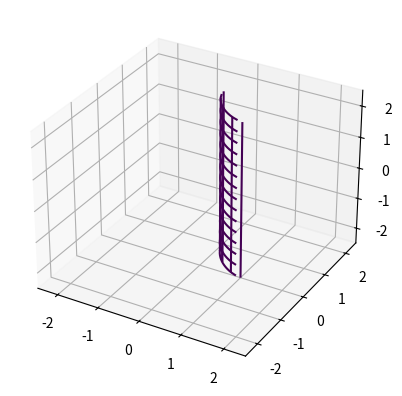
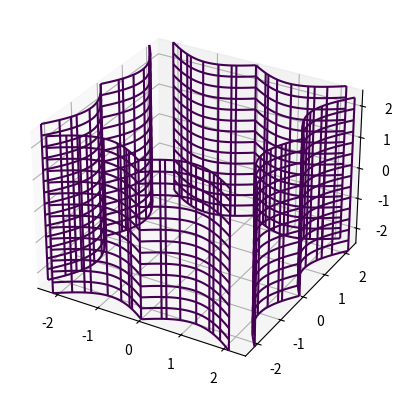
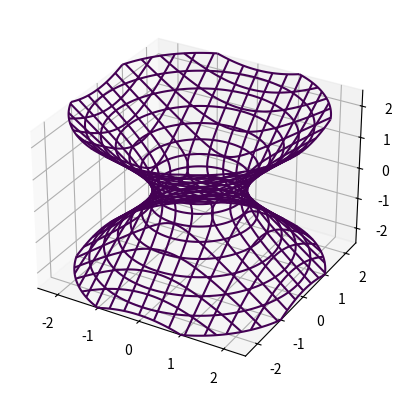
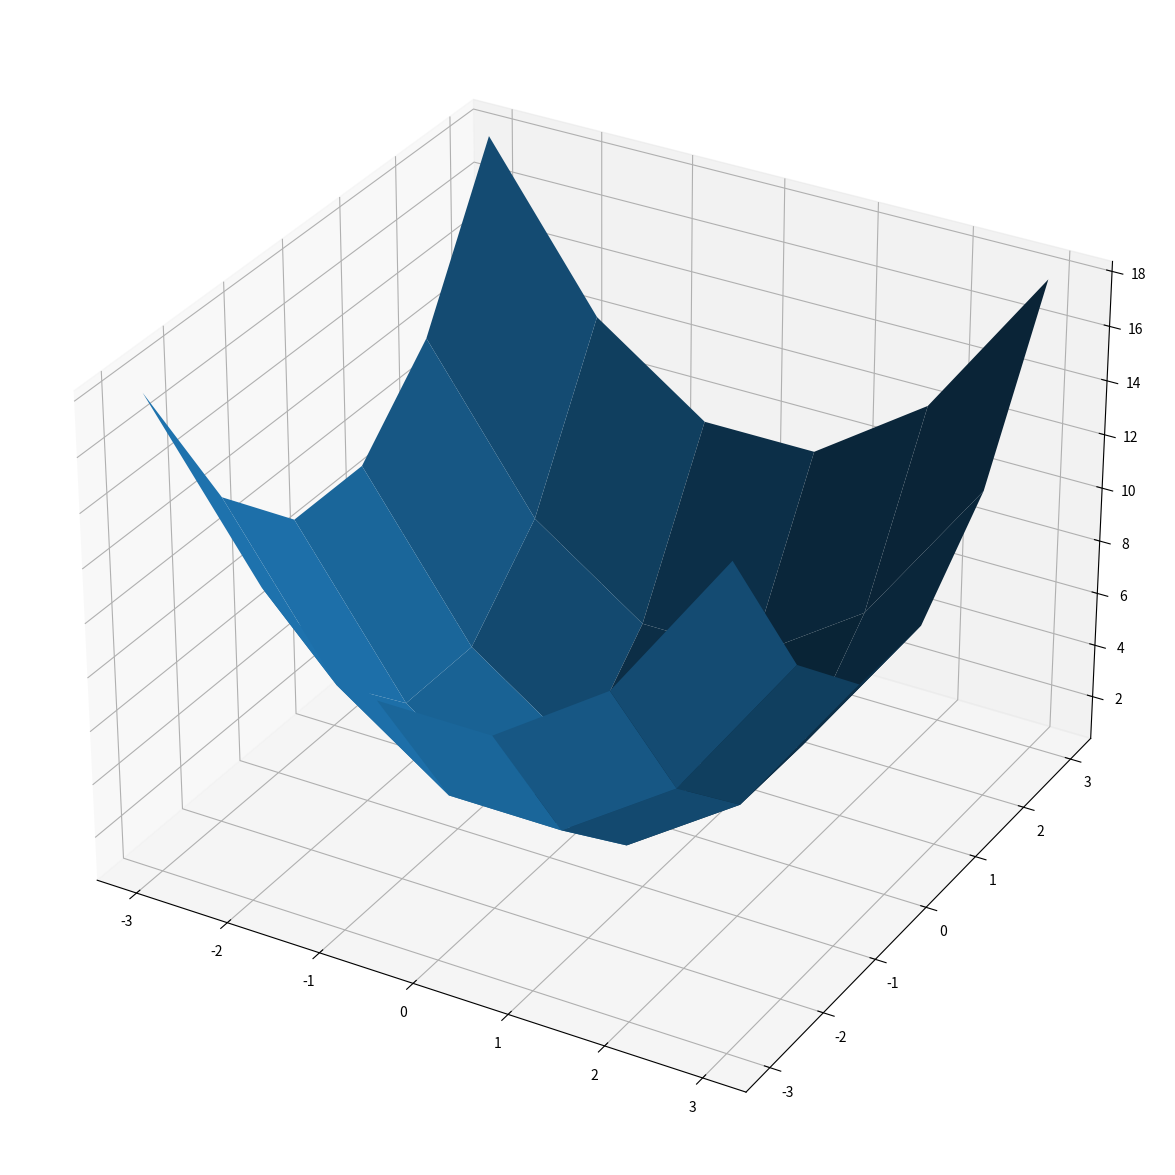
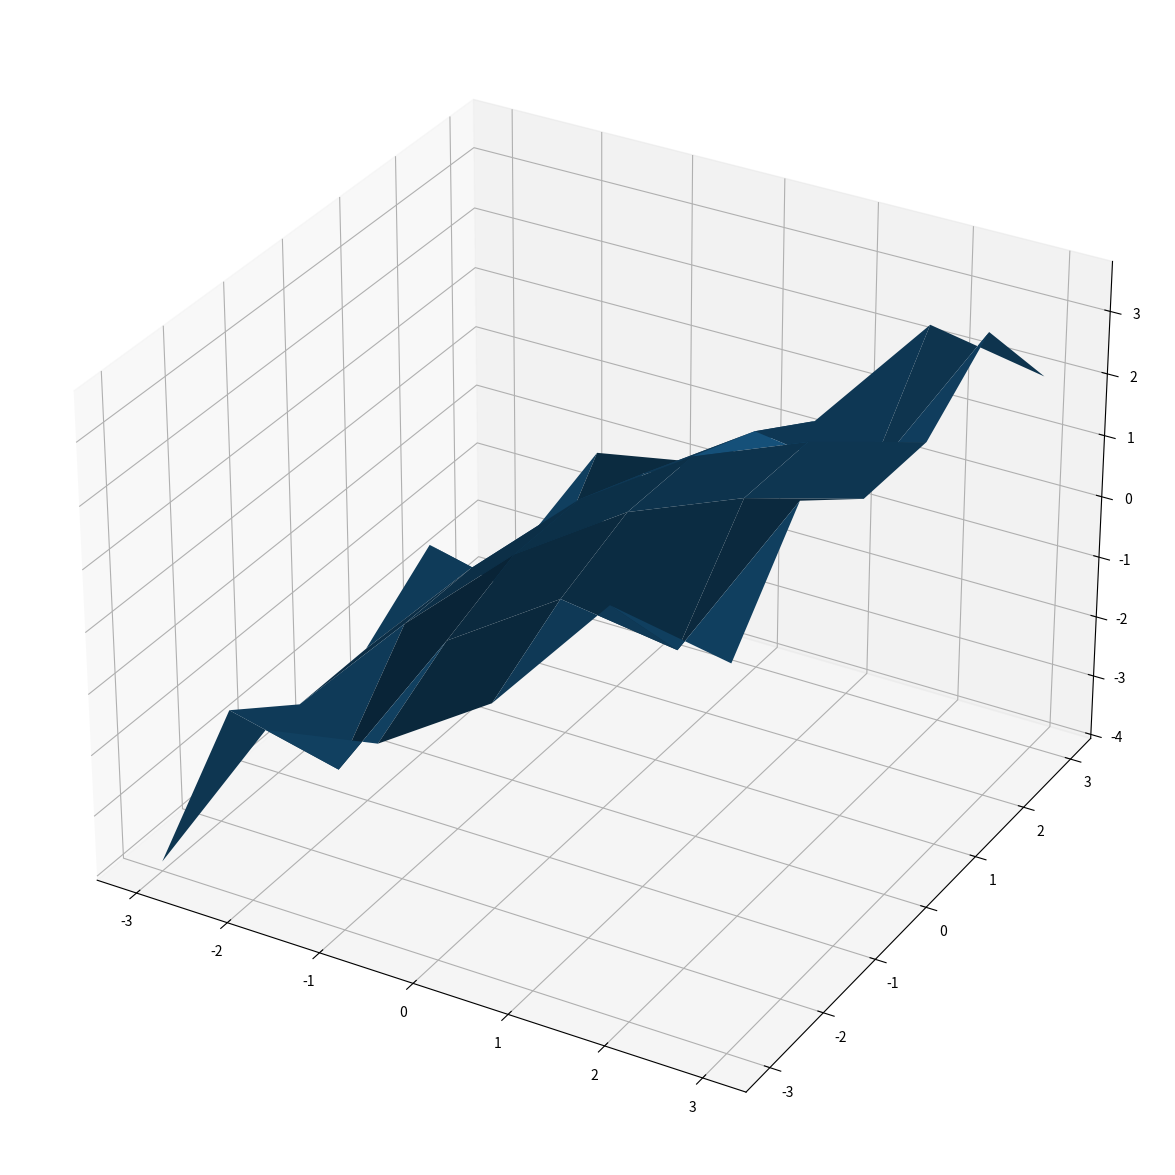
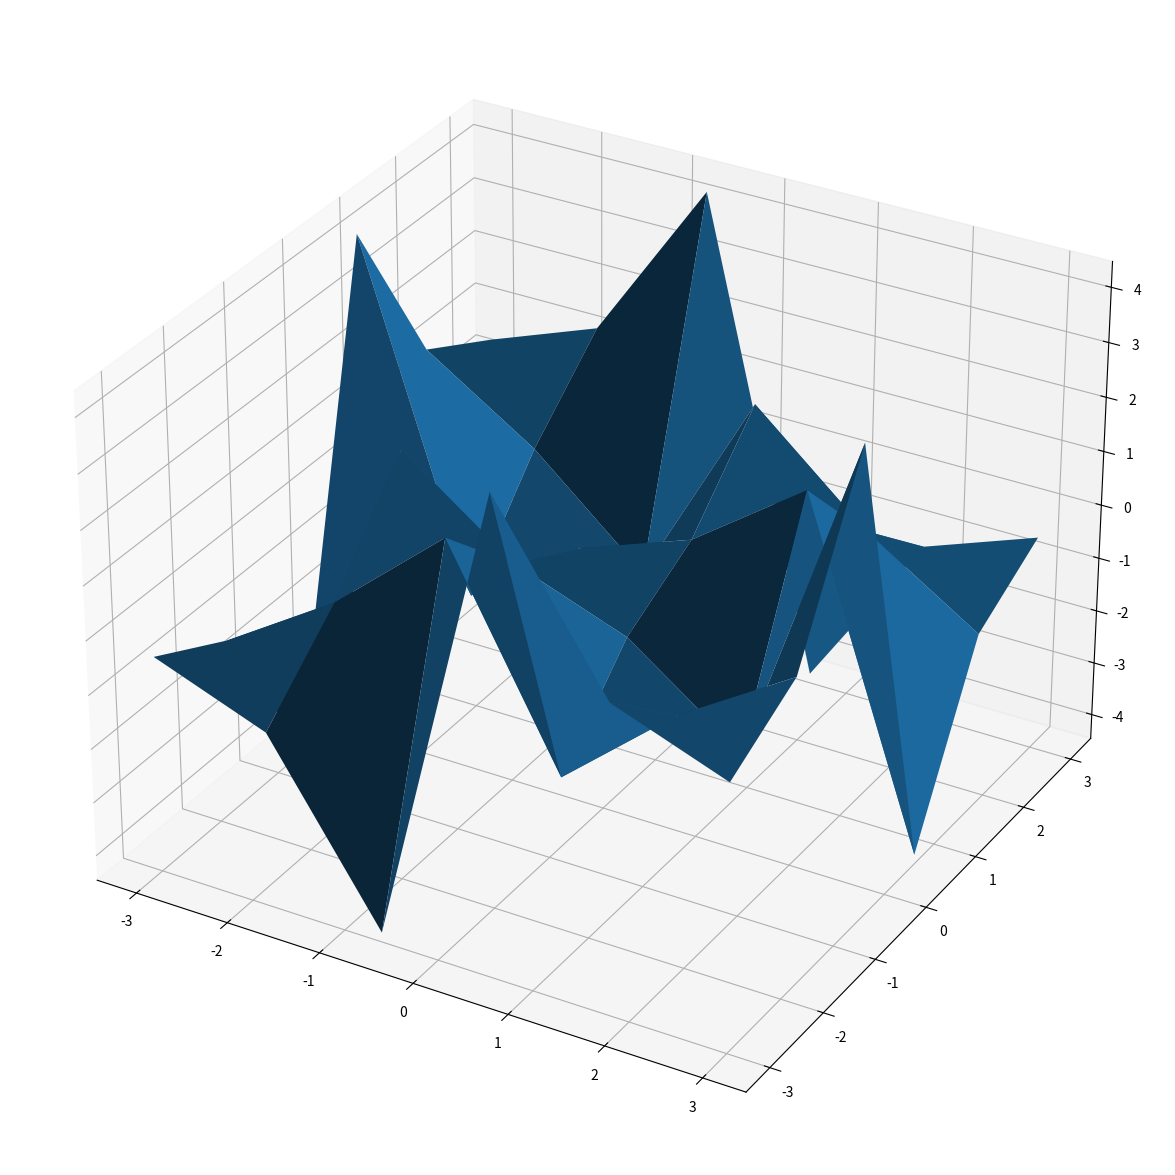

Python code for these plots, in order:
import matplotlib.pyplot as plt
import numpy as np

#Функция для 3D-моделей
def plot_implicit(fn, bbox=(-2.5,2.5)):
    xmin, xmax, ymin, ymax, zmin, zmax = bbox*3
    fig = plt.figure()
    ax = fig.add_subplot(111, projection='3d')
    A = np.linspace(xmin, xmax, 100)
    B = np.linspace(xmin, xmax, 15)
    A1,A2 = np.meshgrid(A,A)
    for z in B:
        X,Y = A1,A2
        Z = fn(X,Y,z)
        cset = ax.contour(X, Y, Z+z, [z], zdir='z')
    for y in B:
        X,Z = A1,A2
        Y = fn(X,y,Z)
        cset = ax.contour(X, Y+y, Z, [y], zdir='y')
    for x in B:
        Y,Z = A1,A2
        X = fn(x,Y,Z)
        cset = ax.contour(X+x, Y, Z, [x], zdir='x')
    ax.set_zlim3d(zmin,zmax)
    ax.set_xlim3d(xmin,xmax)
    ax.set_ylim3d(ymin,ymax)
    plt.show()

#Модель 1 - Решётка
def Model1(x,y,R):
    R=1
    return ((x**(2/3))+(y**(2/3))-(R**(2/3)))

#Модель 2 - 4 решётки
def Model2(x,y,z):
    z=1
    return (((np.sqrt(((((np.sqrt(x**2))-1)**2)-(((np.sqrt(y**2))-1)**2))**2))-1)*z)

#Модель 3 - Решётчатая труба
def Model3(x,y,z):
    a=1
    b=1
    c=1
    return ((((x**2)/(a**2))+((y**2)/(b**2))-((z**2)/(c**2)))-1)

plot_implicit(Model1)
plot_implicit(Model2)
plot_implicit(Model3)

#Модели-поверхности

#Модель 4 - Падающий платок
x = np.outer(np.linspace(-3,3,6),np.ones(6))
y = x.copy().T
z = ((x**2)+(y**2))
fig = plt.figure(figsize =(15, 15))
ax = plt.axes(projection ='3d')
ax.plot_surface(x, y, z)
plt.show()

#Модель 5 - Горный склон
x = np.outer(np.linspace(-3,3,6),np.ones(6))
y = x.copy().T
z = (x+np.cos(x*y))
fig = plt.figure(figsize =(15, 15))
ax = plt.axes(projection ='3d')
ax.plot_surface(x, y, z)
plt.show()

#Модель 6 - Маленькая лиса
x = np.outer(np.linspace(-3,3,6),np.ones(6))
y = x.copy().T
z = (np.tan(x*y))
fig = plt.figure(figsize =(15, 15))
ax = plt.axes(projection ='3d')
ax.plot_surface(x, y, z)
plt.show()